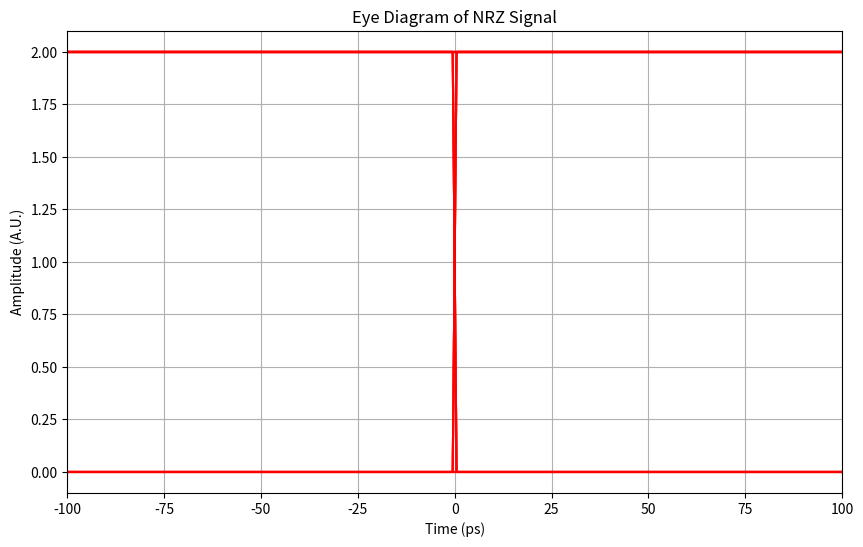

Recreate this plot in Python.
import numpy as np
import matplotlib.pyplot as plt

# Set figure DPI to 300 (increasing plot resolution)
plt.rcParams["savefig.dpi"] = 300

# Parameters (adapt these based on your previous code)
L = 100  # Number of symbols
SpS = 100  # Samples per symbol
Amplitude = 2  # Amplitude scaling factor

# Example bit sequence (0 and 1)
bit_sequence = np.random.randint(0, 2, L)

# 1. Repeat the bit sequence to match the samples per symbol (like repmat)
nrz_signal = np.repeat(bit_sequence, SpS)

# 2. Reshape is not needed here because np.repeat already gives a 1D array.
# Scaling the signal by amplitude
nrz_signal_res = nrz_signal * Amplitude


# Function to plot the eye diagram
def plot_eye_diagram(signal, eye_periods=2):
    plt.figure(figsize=(10, 6))
    num_segments = len(signal) // SpS

    for i in range(num_segments - eye_periods):
        # Extract a segment of the signal (equivalent to one eye trace)
        segment = signal[i * SpS : (i + eye_periods) * SpS]

        # Adjust time segment for correct plotting (center around 0)
        time_seg = np.linspace(-SpS, SpS, eye_periods * SpS)

        # Plot the trace, using a light red color to replicate MATLAB's 'r' color
        plt.plot(time_seg, segment, alpha=0.2, color="r")

    # Set the title and labels for the plot
    plt.title("Eye Diagram of NRZ Signal")
    plt.xlabel("Time (ps)")
    plt.ylabel("Amplitude (A.U.)")
    plt.grid(True)

    # Set the x-axis limits to center the eye diagram
    plt.xlim([-SpS, SpS])

    # Display the plot
    plt.show()


# 3. Plot the eye diagram with the generated NRZ signal
plot_eye_diagram(nrz_signal_res)
